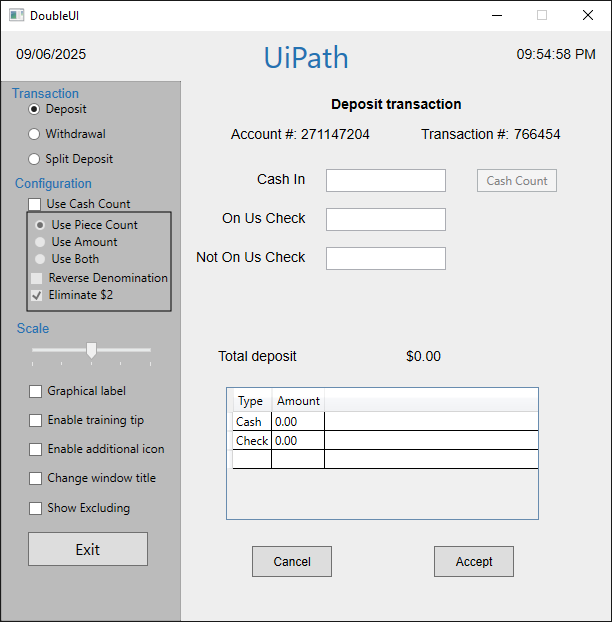
Task: Input and Output methods
Workflow: Main

Step 1: DoubleUI(1) on the element in window 'DoubleUI' (doubleui.exe)

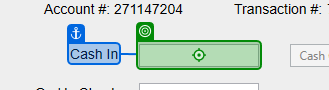
Step 2: type "[CurrentRow("CashIn").ToString]" into the editable text 'cashintb' in window 'DoubleUI' (doubleui.exe)

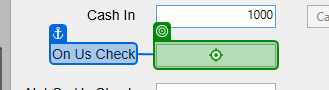
Step 3: type "[CurrentRow("OnUsCheck").ToString]" into the editable text 'onustb' in window 'DoubleUI' (doubleui.exe)
